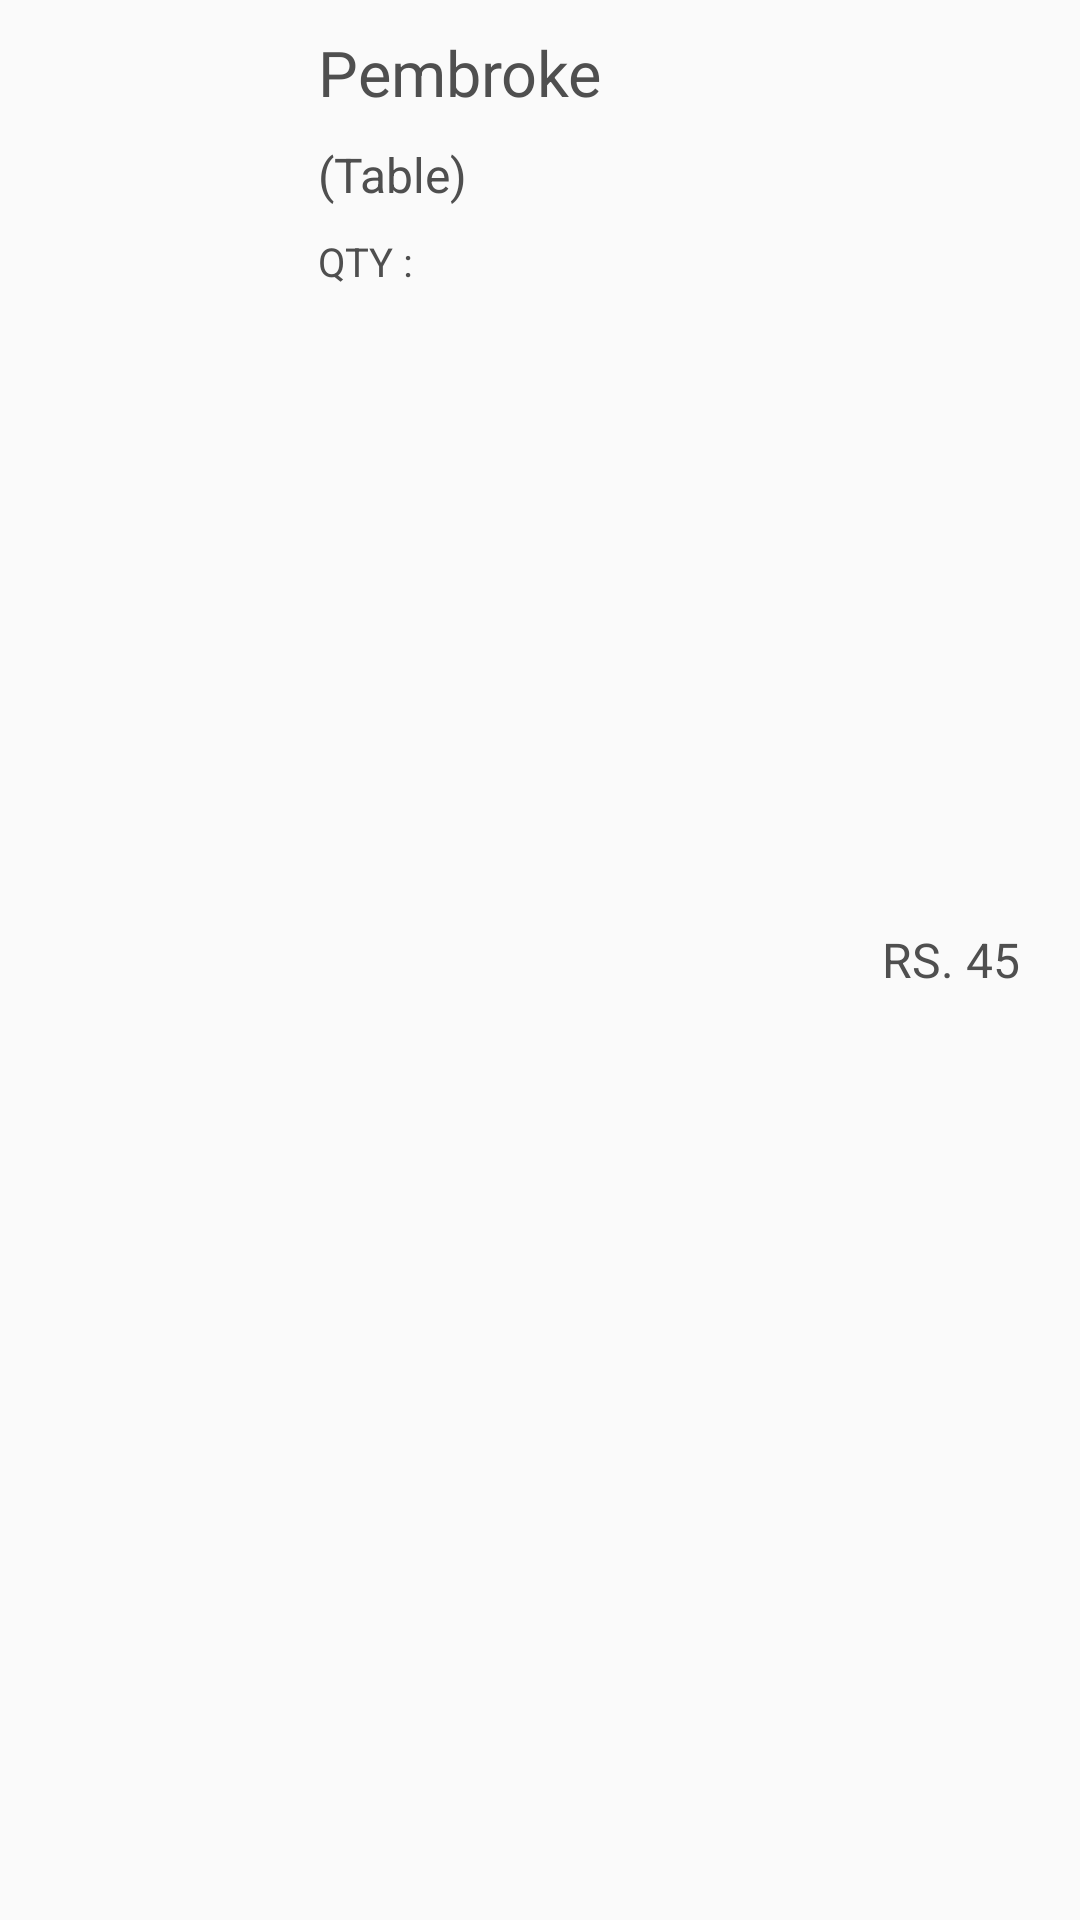

Write the Android layout XML for this screen, with the resource values it uses.
<!-- AndroidManifest.xml: application theme AppTheme -->
<!-- res/layout/activity_order_details_row.xml -->
<?xml version="1.0" encoding="utf-8"?>
<RelativeLayout xmlns:android="http://schemas.android.com/apk/res/android"
    android:layout_width="match_parent"
    android:layout_height="wrap_content">

    <ImageView
        android:id="@+id/orderimage"
        android:layout_width="76dp"
        android:layout_height="83dp"
        android:layout_marginLeft="15dp"
        android:layout_marginTop="15dp"
        android:layout_marginBottom="15dp">

    </ImageView>

    <TextView
        android:id="@+id/tv_order_1"
        android:layout_width="wrap_content"
        android:layout_height="wrap_content"
        android:layout_marginLeft="15dp"
        android:layout_marginTop="10dp"
        android:layout_toRightOf="@id/orderimage"
        android:text="Pembroke"
        android:textColor="#4F4F4F"
        android:textSize="21dp"
        android:textStyle="normal" />

    <TextView
        android:id="@+id/tv_order_2"
        android:layout_width="wrap_content"
        android:layout_height="wrap_content"
        android:layout_below="@id/tv_order_1"
        android:layout_marginLeft="15dp"
        android:layout_marginTop="9dp"
        android:layout_toRightOf="@id/orderimage"
        android:text="(Table)"
        android:textColor="#4F4F4F"
        android:textSize="16dp" />

    <TextView
        android:id="@+id/tv_order_3"
        android:layout_width="wrap_content"
        android:layout_height="wrap_content"
        android:layout_below="@id/tv_order_2"
        android:layout_marginLeft="15dp"
        android:layout_marginTop="9dp"
        android:layout_toRightOf="@id/orderimage"
        android:text="QTY : "
        android:textColor="#4F4F4F"
        android:textSize="40px" />


    <TextView
        android:id="@+id/tv_order_price"
        android:layout_width="wrap_content"
        android:layout_height="wrap_content"
        android:layout_alignParentRight="true"
        android:layout_centerVertical="true"
        android:layout_marginRight="20dp"
        android:text="RS. 45"
        android:textColor="#4F4F4F"
        android:textSize="16dp" />

</RelativeLayout>
<!-- resources referenced by this layout -->
<resources>
  <style name="AppTheme" parent="Theme.AppCompat.Light.NoActionBar">
          
          <item name="colorPrimary">@color/titleBar</item>
          <item name="colorPrimaryDark">@color/colorPrimaryDark</item>
          <item name="colorAccent">@color/white</item>
      </style>
  <color name="titleBar">#e91b1a</color>
  <color name="colorPrimaryDark">#B3001B</color>
  <color name="white">#FFFFFF</color>
</resources>
